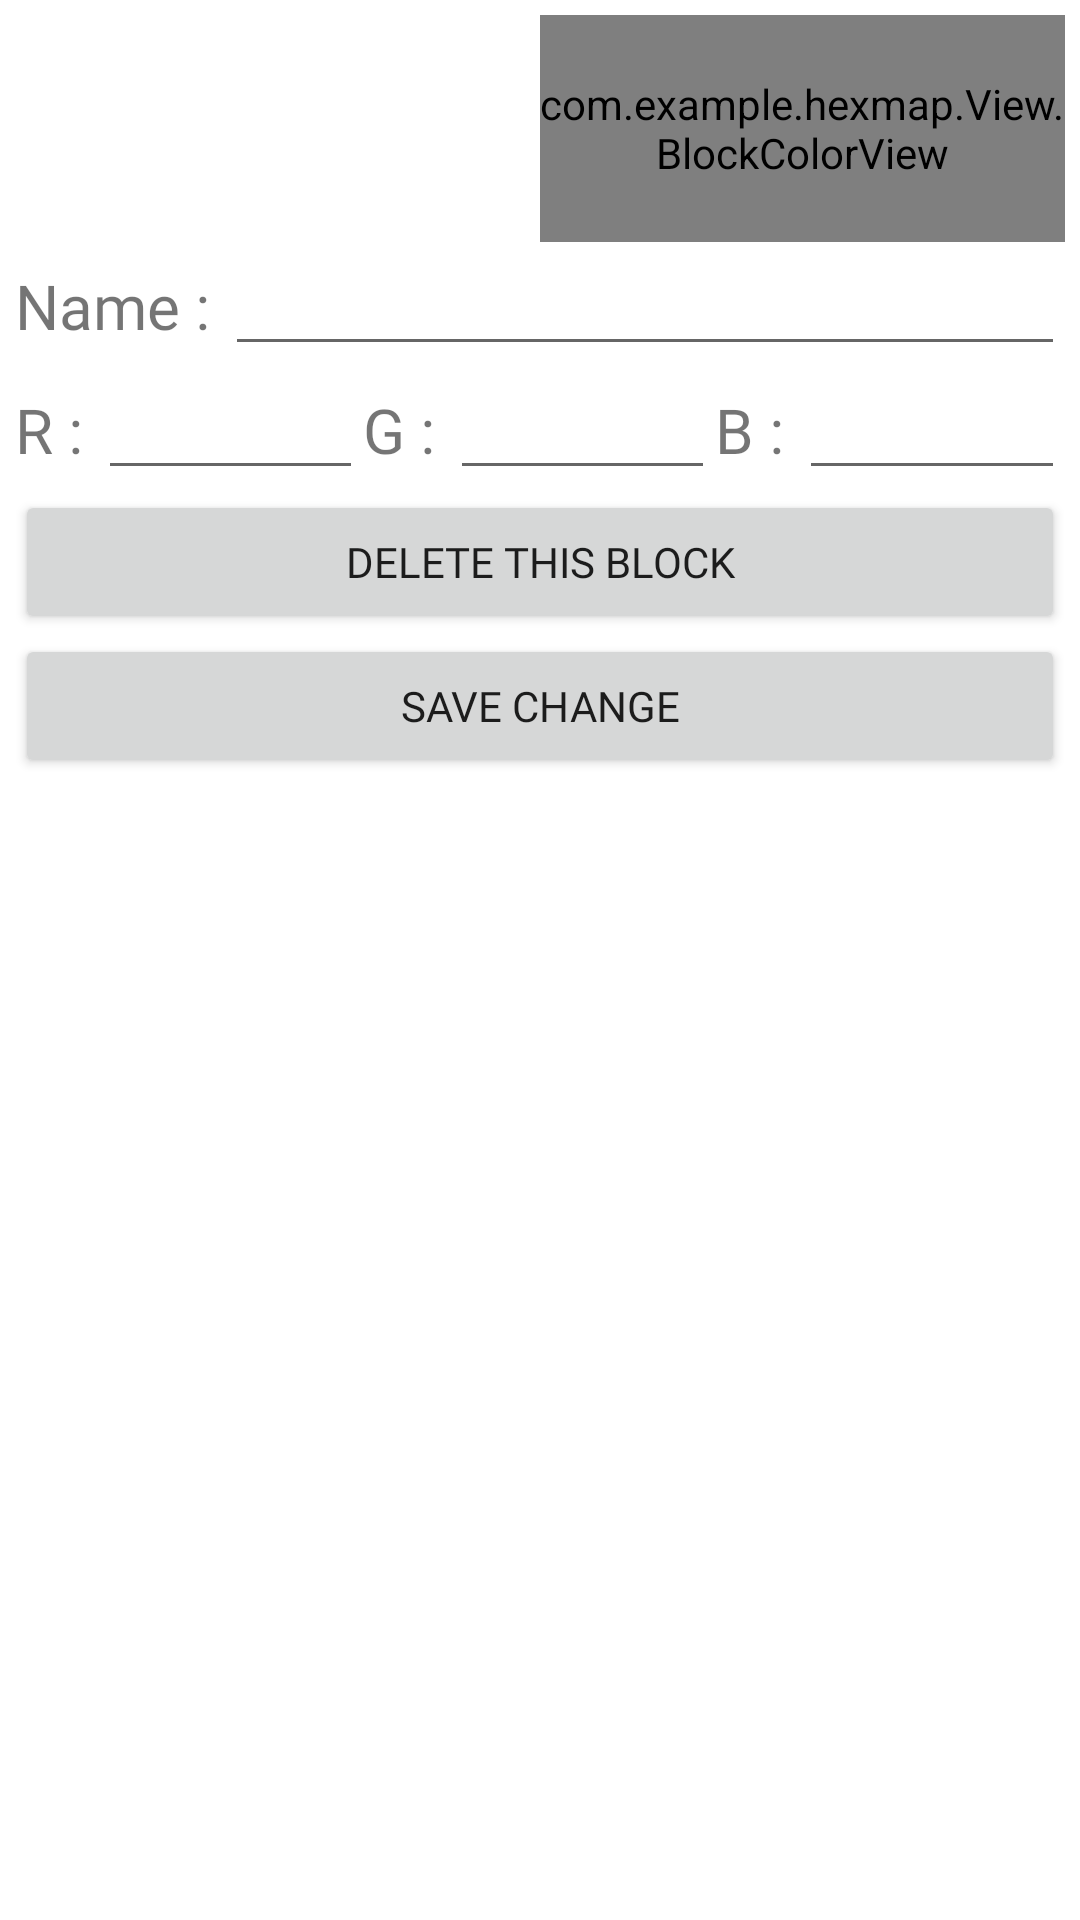

Android layout source for this screen:
<!-- AndroidManifest.xml: application theme Theme.HexMap -->
<!-- res/layout/refactordialog.xml -->
<?xml version="1.0" encoding="utf-8"?>
<LinearLayout xmlns:android="http://schemas.android.com/apk/res/android"
    android:layout_width="match_parent"
    android:layout_height="match_parent"
    android:padding="5dp"
    android:orientation="vertical">

    <LinearLayout
        android:layout_width="match_parent"
        android:layout_height="wrap_content"
        android:orientation="horizontal">

        <TextView
            android:id="@+id/xyztextview"
            android:fontFamily="@font/gowunbatang"
            android:layout_weight="1"
            android:layout_width="0dp"
            android:layout_height="wrap_content"
            android:textSize="13pt"
            android:padding="20dp"
            android:text="" />

        <com.example.hexmap.View.BlockColorView
            android:id="@+id/blockcolorview"
            android:layout_weight="1"
            android:layout_width="0dp"
            android:layout_height="match_parent"/>

    </LinearLayout>

    <LinearLayout
        android:layout_width="match_parent"
        android:layout_height="wrap_content"
        android:orientation="horizontal">

        <TextView
            android:fontFamily="@font/gowunbatang"
            android:layout_width="wrap_content"
            android:layout_height="wrap_content"
            android:text="Name : "
            android:textSize="10pt"/>

        <EditText
            android:fontFamily="@font/gowunbatang"
            android:id="@+id/nameedittext"
            android:layout_width="0dp"
            android:layout_height="wrap_content"
            android:layout_weight="1"
            android:ems="10"
            android:inputType="textPersonName"
            android:text="" />

    </LinearLayout>

    <LinearLayout
        android:layout_width="match_parent"
        android:layout_height="wrap_content"
        android:orientation="horizontal">

        <TextView
            android:fontFamily="@font/gowunbatang"
            android:layout_width="wrap_content"
            android:layout_height="wrap_content"
            android:text="R : "
            android:textSize="10pt"/>

        <EditText
            android:fontFamily="@font/gowunbatang"
            android:id="@+id/redittext"
            android:layout_width="0dp"
            android:layout_height="wrap_content"
            android:layout_weight="1"
            android:ems="10"
            android:inputType="number" />

        <TextView
            android:fontFamily="@font/gowunbatang"
            android:layout_width="wrap_content"
            android:layout_height="wrap_content"
            android:text="G : "
            android:textSize="10pt"/>

        <EditText
            android:fontFamily="@font/gowunbatang"
            android:id="@+id/gedittext"
            android:layout_width="0dp"
            android:layout_height="wrap_content"
            android:layout_weight="1"
            android:ems="10"
            android:inputType="number" />

        <TextView
            android:fontFamily="@font/gowunbatang"
            android:layout_width="wrap_content"
            android:layout_height="wrap_content"
            android:text="B : "
            android:textSize="10pt"/>

        <EditText
            android:fontFamily="@font/gowunbatang"
            android:id="@+id/bedittext"
            android:layout_width="0dp"
            android:layout_height="wrap_content"
            android:layout_weight="1"
            android:ems="10"
            android:inputType="number" />

    </LinearLayout>

    <Button
        android:fontFamily="@font/gowunbatang"
        android:id="@+id/deletebtn"
        android:layout_width="match_parent"
        android:layout_height="wrap_content"
        android:text="Delete this block" />

    <Button
        android:fontFamily="@font/gowunbatang"
        android:id="@+id/savebtn"
        android:layout_width="match_parent"
        android:layout_height="wrap_content"
        android:text="Save change" />

</LinearLayout>
<!-- resources referenced by this layout -->
<resources>
  <style name="Theme.HexMap" parent="Theme.MaterialComponents.DayNight.NoActionBar">
          
          <item name="colorPrimary">@color/gray_43</item>
          <item name="colorPrimaryVariant">@color/black</item>
          <item name="colorOnPrimary">@color/white</item>
          
          <item name="colorSecondary">@color/gray_127</item>
          <item name="colorSecondaryVariant">@color/gray_43</item>
          <item name="colorOnSecondary">@color/black</item>
          
          <item name="android:statusBarColor" tools:targetApi="l">?attr/colorPrimaryVariant</item>
          
          <item name="android:windowFullscreen">true</item>
      </style>
  <color name="gray_43">#FF2B2B2B</color>
  <color name="black">#FF000000</color>
  <color name="white">#FFFFFFFF</color>
  <color name="gray_127">#FF7F7F7F</color>
</resources>
